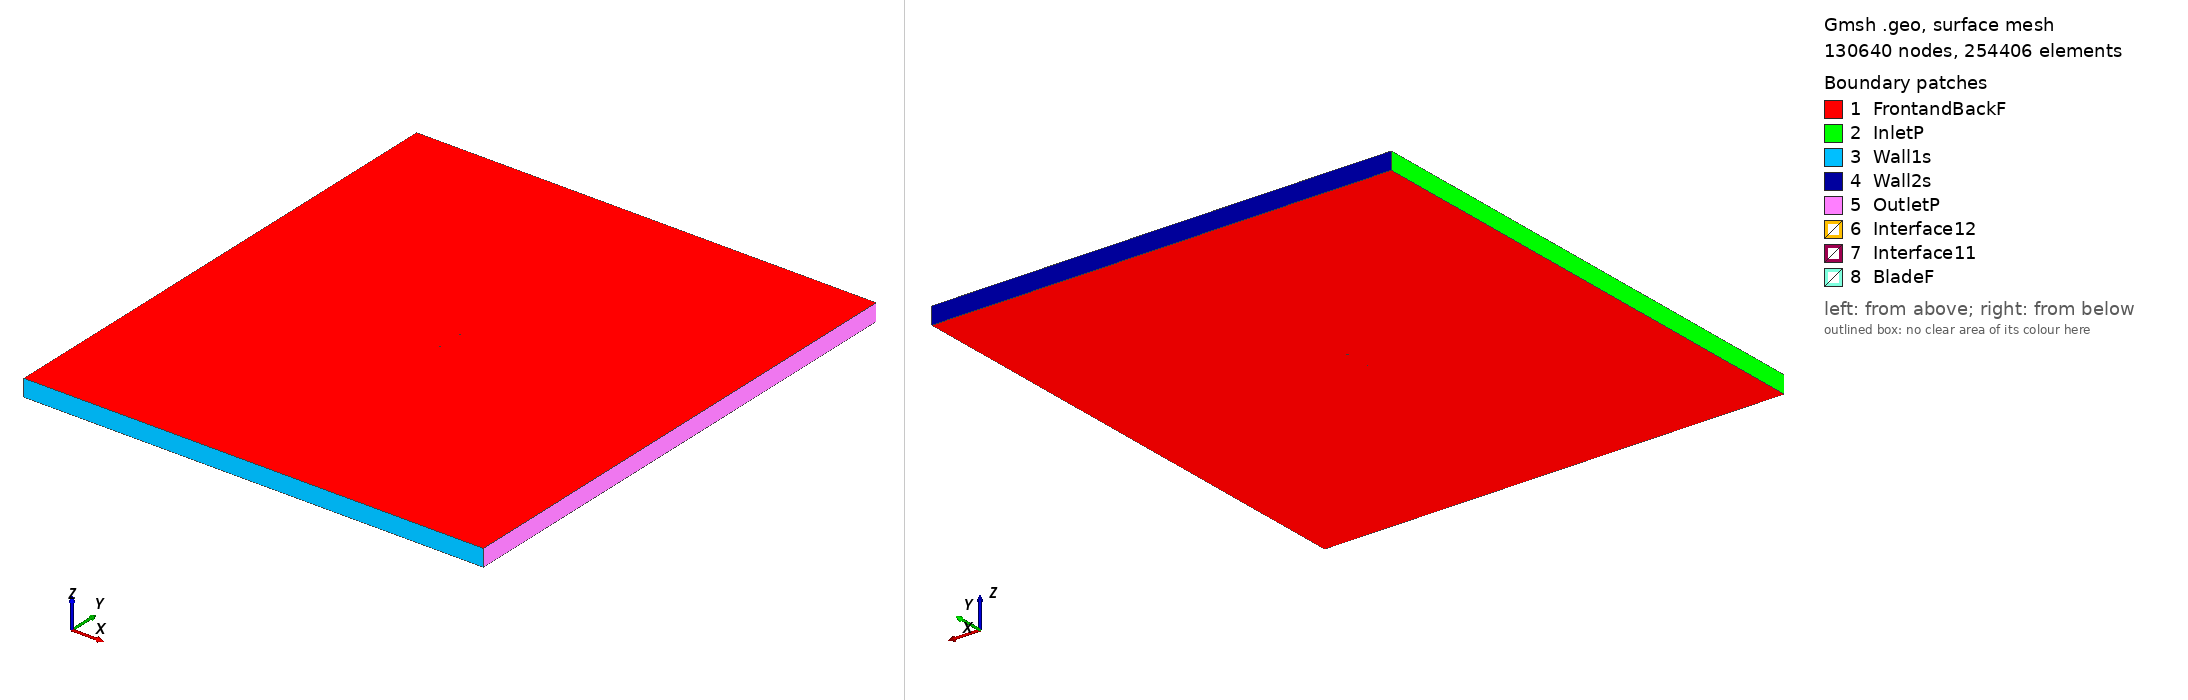

Gmsh geometry script, surface-meshed: 130640 nodes, 254406 surface elements. Boundary patches (legend numbers): 1 FrontandBackF, 2 InletP, 3 Wall1s, 4 Wall2s, 5 OutletP, 6 Interface12, 7 Interface11, 8 BladeF. Left view from above one corner, right view from below the opposite corner. Legend entries are the model's physical surfaces. The drawing asked Gmsh for element sizes between 1% and 20% of the model's largest extent; the script's own settings can give other sizes.

=== ag35_tsr_1.7249_aoa_-4.6969.geo (drawn) ===
SetFactory("OpenCASCADE");

Point(1) = {0.075067, 0.745375, 0, 1.0};
Point(2) = {0.074273, 0.745439, 0, 1.0};
Point(3) = {0.072808, 0.745556, 0, 1.0};
Point(4) = {0.071064, 0.745697, 0, 1.0};
Point(5) = {0.069163, 0.745849, 0, 1.0};
Point(6) = {0.067197, 0.746007, 0, 1.0};
Point(7) = {0.065204, 0.746167, 0, 1.0};
Point(8) = {0.063191, 0.746329, 0, 1.0};
Point(9) = {0.061176, 0.746490, 0, 1.0};
Point(10) = {0.059169, 0.746652, 0, 1.0};
Point(11) = {0.057202, 0.746810, 0, 1.0};
Point(12) = {0.055317, 0.746961, 0, 1.0};
Point(13) = {0.053471, 0.747109, 0, 1.0};
Point(14) = {0.051626, 0.747257, 0, 1.0};
Point(15) = {0.049749, 0.747408, 0, 1.0};
Point(16) = {0.047851, 0.747553, 0, 1.0};
Point(17) = {0.045854, 0.747689, 0, 1.0};
Point(18) = {0.043850, 0.747825, 0, 1.0};
Point(19) = {0.041850, 0.747960, 0, 1.0};
Point(20) = {0.039849, 0.748096, 0, 1.0};
Point(21) = {0.037851, 0.748231, 0, 1.0};
Point(22) = {0.035855, 0.748367, 0, 1.0};
Point(23) = {0.033864, 0.748502, 0, 1.0};
Point(24) = {0.031882, 0.748636, 0, 1.0};
Point(25) = {0.029924, 0.748769, 0, 1.0};
Point(26) = {0.028009, 0.748899, 0, 1.0};
Point(27) = {0.026184, 0.749023, 0, 1.0};
Point(28) = {0.024469, 0.749139, 0, 1.0};
Point(29) = {0.022666, 0.749247, 0, 1.0};
Point(30) = {0.020777, 0.749329, 0, 1.0};
Point(31) = {0.018996, 0.749382, 0, 1.0};
Point(32) = {0.017036, 0.749426, 0, 1.0};
Point(33) = {0.015056, 0.749470, 0, 1.0};
Point(34) = {0.013046, 0.749515, 0, 1.0};
Point(35) = {0.011019, 0.749560, 0, 1.0};
Point(36) = {0.008993, 0.749605, 0, 1.0};
Point(37) = {0.006971, 0.749650, 0, 1.0};
Point(38) = {0.004954, 0.749694, 0, 1.0};
Point(39) = {0.002944, 0.749739, 0, 1.0};
Point(40) = {0.000939, 0.749783, 0, 1.0};
Point(41) = {-0.001055, 0.749828, 0, 1.0};
Point(42) = {-0.003031, 0.749872, 0, 1.0};
Point(43) = {-0.004956, 0.749914, 0, 1.0};
Point(44) = {-0.006829, 0.749955, 0, 1.0};
Point(45) = {-0.008707, 0.749980, 0, 1.0};
Point(46) = {-0.010585, 0.749995, 0, 1.0};
Point(47) = {-0.012475, 0.750000, 0, 1.0};
Point(48) = {-0.014369, 0.749993, 0, 1.0};
Point(49) = {-0.016275, 0.749976, 0, 1.0};
Point(50) = {-0.018197, 0.749945, 0, 1.0};
Point(51) = {-0.020140, 0.749901, 0, 1.0};
Point(52) = {-0.022100, 0.749844, 0, 1.0};
Point(53) = {-0.024063, 0.749771, 0, 1.0};
Point(54) = {-0.026026, 0.749685, 0, 1.0};
Point(55) = {-0.027981, 0.749584, 0, 1.0};
Point(56) = {-0.029926, 0.749468, 0, 1.0};
Point(57) = {-0.031861, 0.749337, 0, 1.0};
Point(58) = {-0.033787, 0.749192, 0, 1.0};
Point(59) = {-0.035708, 0.749031, 0, 1.0};
Point(60) = {-0.037626, 0.748853, 0, 1.0};
Point(61) = {-0.039543, 0.748659, 0, 1.0};
Point(62) = {-0.041454, 0.748447, 0, 1.0};
Point(63) = {-0.043359, 0.748218, 0, 1.0};
Point(64) = {-0.045250, 0.747970, 0, 1.0};
Point(65) = {-0.047125, 0.747705, 0, 1.0};
Point(66) = {-0.048979, 0.747423, 0, 1.0};
Point(67) = {-0.050809, 0.747122, 0, 1.0};
Point(68) = {-0.052615, 0.746800, 0, 1.0};
Point(69) = {-0.054400, 0.746455, 0, 1.0};
Point(70) = {-0.056158, 0.746086, 0, 1.0};
Point(71) = {-0.057886, 0.745692, 0, 1.0};
Point(72) = {-0.059582, 0.745270, 0, 1.0};
Point(73) = {-0.061246, 0.744817, 0, 1.0};
Point(74) = {-0.062887, 0.744327, 0, 1.0};
Point(75) = {-0.064494, 0.743800, 0, 1.0};
Point(76) = {-0.066037, 0.743243, 0, 1.0};
Point(77) = {-0.067493, 0.742659, 0, 1.0};
Point(78) = {-0.068838, 0.742057, 0, 1.0};
Point(79) = {-0.070036, 0.741455, 0, 1.0};
Point(80) = {-0.071062, 0.740875, 0, 1.0};
Point(81) = {-0.071906, 0.740337, 0, 1.0};
Point(82) = {-0.072581, 0.739853, 0, 1.0};
Point(83) = {-0.073114, 0.739423, 0, 1.0};
Point(84) = {-0.073534, 0.739042, 0, 1.0};
Point(85) = {-0.073866, 0.738702, 0, 1.0};
Point(86) = {-0.074128, 0.738399, 0, 1.0};
Point(87) = {-0.074334, 0.738123, 0, 1.0};
Point(88) = {-0.074496, 0.737867, 0, 1.0};
Point(89) = {-0.074617, 0.737626, 0, 1.0};
Point(90) = {-0.074699, 0.737399, 0, 1.0};
Point(91) = {-0.074743, 0.737181, 0, 1.0};
Point(92) = {-0.074748, 0.736976, 0, 1.0};
Point(93) = {-0.074717, 0.736777, 0, 1.0};
Point(94) = {-0.074643, 0.736578, 0, 1.0};
Point(95) = {-0.074517, 0.736380, 0, 1.0};
Point(96) = {-0.074342, 0.736189, 0, 1.0};
Point(97) = {-0.074118, 0.736010, 0, 1.0};
Point(98) = {-0.073838, 0.735843, 0, 1.0};
Point(99) = {-0.073498, 0.735687, 0, 1.0};
Point(100) = {-0.073089, 0.735538, 0, 1.0};
Point(101) = {-0.072590, 0.735393, 0, 1.0};
Point(102) = {-0.071974, 0.735251, 0, 1.0};
Point(103) = {-0.071198, 0.735111, 0, 1.0};
Point(104) = {-0.070218, 0.734974, 0, 1.0};
Point(105) = {-0.069000, 0.734848, 0, 1.0};
Point(106) = {-0.067554, 0.734742, 0, 1.0};
Point(107) = {-0.065932, 0.734665, 0, 1.0};
Point(108) = {-0.064195, 0.734619, 0, 1.0};
Point(109) = {-0.062388, 0.734602, 0, 1.0};
Point(110) = {-0.060540, 0.734609, 0, 1.0};
Point(111) = {-0.058663, 0.734638, 0, 1.0};
Point(112) = {-0.056770, 0.734685, 0, 1.0};
Point(113) = {-0.054863, 0.734749, 0, 1.0};
Point(114) = {-0.052946, 0.734826, 0, 1.0};
Point(115) = {-0.051021, 0.734915, 0, 1.0};
Point(116) = {-0.049090, 0.735016, 0, 1.0};
Point(117) = {-0.047153, 0.735126, 0, 1.0};
Point(118) = {-0.045211, 0.735246, 0, 1.0};
Point(119) = {-0.043265, 0.735372, 0, 1.0};
Point(120) = {-0.041314, 0.735506, 0, 1.0};
Point(121) = {-0.039360, 0.735644, 0, 1.0};
Point(122) = {-0.037404, 0.735789, 0, 1.0};
Point(123) = {-0.035444, 0.735937, 0, 1.0};
Point(124) = {-0.033482, 0.736090, 0, 1.0};
Point(125) = {-0.031517, 0.736246, 0, 1.0};
Point(126) = {-0.029550, 0.736405, 0, 1.0};
Point(127) = {-0.027580, 0.736566, 0, 1.0};
Point(128) = {-0.025607, 0.736729, 0, 1.0};
Point(129) = {-0.023631, 0.736891, 0, 1.0};
Point(130) = {-0.021656, 0.737053, 0, 1.0};
Point(131) = {-0.019681, 0.737216, 0, 1.0};
Point(132) = {-0.017704, 0.737378, 0, 1.0};
Point(133) = {-0.015727, 0.737540, 0, 1.0};
Point(134) = {-0.013750, 0.737703, 0, 1.0};
Point(135) = {-0.011773, 0.737865, 0, 1.0};
Point(136) = {-0.009797, 0.738028, 0, 1.0};
Point(137) = {-0.007821, 0.738190, 0, 1.0};
Point(138) = {-0.005844, 0.738352, 0, 1.0};
Point(139) = {-0.003867, 0.738515, 0, 1.0};
Point(140) = {-0.001891, 0.738677, 0, 1.0};
Point(141) = {0.000085, 0.738839, 0, 1.0};
Point(142) = {0.002062, 0.739002, 0, 1.0};
Point(143) = {0.004039, 0.739164, 0, 1.0};
Point(144) = {0.006016, 0.739327, 0, 1.0};
Point(145) = {0.007993, 0.739489, 0, 1.0};
Point(146) = {0.009968, 0.739652, 0, 1.0};
Point(147) = {0.011944, 0.739814, 0, 1.0};
Point(148) = {0.013920, 0.739976, 0, 1.0};
Point(149) = {0.015896, 0.740139, 0, 1.0};
Point(150) = {0.017872, 0.740301, 0, 1.0};
Point(151) = {0.019849, 0.740463, 0, 1.0};
Point(152) = {0.021827, 0.740626, 0, 1.0};
Point(153) = {0.023803, 0.740788, 0, 1.0};
Point(154) = {0.025780, 0.740951, 0, 1.0};
Point(155) = {0.027756, 0.741113, 0, 1.0};
Point(156) = {0.029732, 0.741275, 0, 1.0};
Point(157) = {0.031710, 0.741438, 0, 1.0};
Point(158) = {0.033687, 0.741600, 0, 1.0};
Point(159) = {0.035663, 0.741763, 0, 1.0};
Point(160) = {0.037639, 0.741925, 0, 1.0};
Point(161) = {0.039616, 0.742088, 0, 1.0};
Point(162) = {0.041593, 0.742250, 0, 1.0};
Point(163) = {0.043570, 0.742412, 0, 1.0};
Point(164) = {0.045546, 0.742575, 0, 1.0};
Point(165) = {0.047521, 0.742737, 0, 1.0};
Point(166) = {0.049497, 0.742899, 0, 1.0};
Point(167) = {0.051473, 0.743062, 0, 1.0};
Point(168) = {0.053449, 0.743224, 0, 1.0};
Point(169) = {0.055424, 0.743386, 0, 1.0};
Point(170) = {0.057399, 0.743549, 0, 1.0};
Point(171) = {0.059374, 0.743711, 0, 1.0};
Point(172) = {0.061351, 0.743873, 0, 1.0};
Point(173) = {0.063327, 0.744036, 0, 1.0};
Point(174) = {0.065302, 0.744198, 0, 1.0};
Point(175) = {0.067270, 0.744360, 0, 1.0};
Point(176) = {0.069216, 0.744520, 0, 1.0};
Point(177) = {0.071103, 0.744675, 0, 1.0};
Point(178) = {0.072840, 0.744817, 0, 1.0};
Point(179) = {0.074309, 0.744938, 0, 1.0};
Point(180) = {0.075098, 0.745003, 0, 1.0};
Point(181) = {-0.075067, -0.745375, 0, 1.0};
Point(182) = {-0.074273, -0.745439, 0, 1.0};
Point(183) = {-0.072808, -0.745556, 0, 1.0};
Point(184) = {-0.071064, -0.745697, 0, 1.0};
Point(185) = {-0.069163, -0.745849, 0, 1.0};
Point(186) = {-0.067197, -0.746007, 0, 1.0};
Point(187) = {-0.065204, -0.746167, 0, 1.0};
Point(188) = {-0.063191, -0.746329, 0, 1.0};
Point(189) = {-0.061176, -0.746490, 0, 1.0};
Point(190) = {-0.059169, -0.746652, 0, 1.0};
Point(191) = {-0.057202, -0.746810, 0, 1.0};
Point(192) = {-0.055317, -0.746961, 0, 1.0};
Point(193) = {-0.053471, -0.747109, 0, 1.0};
Point(194) = {-0.051626, -0.747257, 0, 1.0};
Point(195) = {-0.049749, -0.747408, 0, 1.0};
Point(196) = {-0.047851, -0.747553, 0, 1.0};
Point(197) = {-0.045854, -0.747689, 0, 1.0};
Point(198) = {-0.043850, -0.747825, 0, 1.0};
Point(199) = {-0.041850, -0.747960, 0, 1.0};
Point(200) = {-0.039849, -0.748096, 0, 1.0};
Point(201) = {-0.037851, -0.748231, 0, 1.0};
Point(202) = {-0.035855, -0.748367, 0, 1.0};
Point(203) = {-0.033864, -0.748502, 0, 1.0};
Point(204) = {-0.031882, -0.748636, 0, 1.0};
Point(205) = {-0.029924, -0.748769, 0, 1.0};
Point(206) = {-0.028009, -0.748899, 0, 1.0};
Point(207) = {-0.026184, -0.749023, 0, 1.0};
Point(208) = {-0.024469, -0.749139, 0, 1.0};
Point(209) = {-0.022666, -0.749247, 0, 1.0};
Point(210) = {-0.020777, -0.749329, 0, 1.0};
Point(211) = {-0.018996, -0.749382, 0, 1.0};
Point(212) = {-0.017036, -0.749426, 0, 1.0};
Point(213) = {-0.015056, -0.749470, 0, 1.0};
Point(214) = {-0.013046, -0.749515, 0, 1.0};
Point(215) = {-0.011019, -0.749560, 0, 1.0};
Point(216) = {-0.008993, -0.749605, 0, 1.0};
Point(217) = {-0.006971, -0.749650, 0, 1.0};
Point(218) = {-0.004954, -0.749694, 0, 1.0};
Point(219) = {-0.002944, -0.749739, 0, 1.0};
Point(220) = {-0.000939, -0.749783, 0, 1.0};
Point(221) = {0.001055, -0.749828, 0, 1.0};
Point(222) = {0.003031, -0.749872, 0, 1.0};
Point(223) = {0.004956, -0.749914, 0, 1.0};
Point(224) = {0.006829, -0.749955, 0, 1.0};
Point(225) = {0.008707, -0.749980, 0, 1.0};
Point(226) = {0.010585, -0.749995, 0, 1.0};
Point(227) = {0.012475, -0.750000, 0, 1.0};
Point(228) = {0.014369, -0.749993, 0, 1.0};
Point(229) = {0.016275, -0.749976, 0, 1.0};
Point(230) = {0.018197, -0.749945, 0, 1.0};
Point(231) = {0.020140, -0.749901, 0, 1.0};
Point(232) = {0.022100, -0.749844, 0, 1.0};
Point(233) = {0.024063, -0.749771, 0, 1.0};
Point(234) = {0.026026, -0.749685, 0, 1.0};
Point(235) = {0.027981, -0.749584, 0, 1.0};
Point(236) = {0.029926, -0.749468, 0, 1.0};
Point(237) = {0.031861, -0.749337, 0, 1.0};
Point(238) = {0.033787, -0.749192, 0, 1.0};
Point(239) = {0.035708, -0.749031, 0, 1.0};
Point(240) = {0.037626, -0.748853, 0, 1.0};
Point(241) = {0.039543, -0.748659, 0, 1.0};
Point(242) = {0.041454, -0.748447, 0, 1.0};
Point(243) = {0.043359, -0.748218, 0, 1.0};
Point(244) = {0.045250, -0.747970, 0, 1.0};
Point(245) = {0.047125, -0.747705, 0, 1.0};
Point(246) = {0.048979, -0.747423, 0, 1.0};
Point(247) = {0.050809, -0.747122, 0, 1.0};
Point(248) = {0.052615, -0.746800, 0, 1.0};
Point(249) = {0.054400, -0.746455, 0, 1.0};
Point(250) = {0.056158, -0.746086, 0, 1.0};
Point(251) = {0.057886, -0.745692, 0, 1.0};
Point(252) = {0.059582, -0.745270, 0, 1.0};
Point(253) = {0.061246, -0.744817, 0, 1.0};
Point(254) = {0.062887, -0.744327, 0, 1.0};
Point(255) = {0.064494, -0.743800, 0, 1.0};
Point(256) = {0.066037, -0.743243, 0, 1.0};
Point(257) = {0.067493, -0.742659, 0, 1.0};
Point(258) = {0.068838, -0.742057, 0, 1.0};
Point(259) = {0.070036, -0.741455, 0, 1.0};
Point(260) = {0.071062, -0.740875, 0, 1.0};
Point(261) = {0.071906, -0.740337, 0, 1.0};
Point(262) = {0.072581, -0.739853, 0, 1.0};
Point(263) = {0.073114, -0.739423, 0, 1.0};
Point(264) = {0.073534, -0.739042, 0, 1.0};
Point(265) = {0.073866, -0.738702, 0, 1.0};
Point(266) = {0.074128, -0.738399, 0, 1.0};
Point(267) = {0.074334, -0.738123, 0, 1.0};
Point(268) = {0.074496, -0.737867, 0, 1.0};
Point(269) = {0.074617, -0.737626, 0, 1.0};
Point(270) = {0.074699, -0.737399, 0, 1.0};
Point(271) = {0.074743, -0.737181, 0, 1.0};
Point(272) = {0.074748, -0.736976, 0, 1.0};
Point(273) = {0.074717, -0.736777, 0, 1.0};
Point(274) = {0.074643, -0.736578, 0, 1.0};
Point(275) = {0.074517, -0.736380, 0, 1.0};
Point(276) = {0.074342, -0.736189, 0, 1.0};
Point(277) = {0.074118, -0.736010, 0, 1.0};
Point(278) = {0.073838, -0.735843, 0, 1.0};
Point(279) = {0.073498, -0.735687, 0, 1.0};
Point(280) = {0.073089, -0.735538, 0, 1.0};
Point(281) = {0.072590, -0.735393, 0, 1.0};
Point(282) = {0.071974, -0.735251, 0, 1.0};
Point(283) = {0.071198, -0.735111, 0, 1.0};
Point(284) = {0.070218, -0.734974, 0, 1.0};
Point(285) = {0.069000, -0.734848, 0, 1.0};
Point(286) = {0.067554, -0.734742, 0, 1.0};
Point(287) = {0.065932, -0.734665, 0, 1.0};
Point(288) = {0.064195, -0.734619, 0, 1.0};
Point(289) = {0.062388, -0.734602, 0, 1.0};
Point(290) = {0.060540, -0.734609, 0, 1.0};
Point(291) = {0.058663, -0.734638, 0, 1.0};
Point(292) = {0.056770, -0.734685, 0, 1.0};
Point(293) = {0.054863, -0.734749, 0, 1.0};
Point(294) = {0.052946, -0.734826, 0, 1.0};
Point(295) = {0.051021, -0.734915, 0, 1.0};
Point(296) = {0.049090, -0.735016, 0, 1.0};
Point(297) = {0.047153, -0.735126, 0, 1.0};
Point(298) = {0.045211, -0.735246, 0, 1.0};
Point(299) = {0.043265, -0.735372, 0, 1.0};
Point(300) = {0.041314, -0.735506, 0, 1.0};
Point(301) = {0.039360, -0.735644, 0, 1.0};
Point(302) = {0.037404, -0.735789, 0, 1.0};
Point(303) = {0.035444, -0.735937, 0, 1.0};
Point(304) = {0.033482, -0.736090, 0, 1.0};
Point(305) = {0.031517, -0.736246, 0, 1.0};
Point(306) = {0.029550, -0.736405, 0, 1.0};
Point(307) = {0.027580, -0.736566, 0, 1.0};
Point(308) = {0.025607, -0.736729, 0, 1.0};
Point(309) = {0.023631, -0.736891, 0, 1.0};
Point(310) = {0.021656, -0.737053, 0, 1.0};
Point(311) = {0.019681, -0.737216, 0, 1.0};
Point(312) = {0.017704, -0.737378, 0, 1.0};
Point(313) = {0.015727, -0.737540, 0, 1.0};
Point(314) = {0.013750, -0.737703, 0, 1.0};
Point(315) = {0.011773, -0.737865, 0, 1.0};
Point(316) = {0.009797, -0.738028, 0, 1.0};
Point(317) = {0.007821, -0.738190, 0, 1.0};
Point(318) = {0.005844, -0.738352, 0, 1.0};
Point(319) = {0.003867, -0.738515, 0, 1.0};
Point(320) = {0.001891, -0.738677, 0, 1.0};
Point(321) = {-0.000085, -0.738839, 0, 1.0};
Point(322) = {-0.002062, -0.739002, 0, 1.0};
Point(323) = {-0.004039, -0.739164, 0, 1.0};
Point(324) = {-0.006016, -0.739327, 0, 1.0};
Point(325) = {-0.007993, -0.739489, 0, 1.0};
Point(326) = {-0.009968, -0.739652, 0, 1.0};
Point(327) = {-0.011944, -0.739814, 0, 1.0};
Point(328) = {-0.013920, -0.739976, 0, 1.0};
Point(329) = {-0.015896, -0.740139, 0, 1.0};
Point(330) = {-0.017872, -0.740301, 0, 1.0};
Point(331) = {-0.019849, -0.740463, 0, 1.0};
Point(332) = {-0.021827, -0.740626, 0, 1.0};
Point(333) = {-0.023803, -0.740788, 0, 1.0};
Point(334) = {-0.025780, -0.740951, 0, 1.0};
Point(335) = {-0.027756, -0.741113, 0, 1.0};
Point(336) = {-0.029732, -0.741275, 0, 1.0};
Point(337) = {-0.031710, -0.741438, 0, 1.0};
Point(338) = {-0.033687, -0.741600, 0, 1.0};
Point(339) = {-0.035663, -0.741763, 0, 1.0};
Point(340) = {-0.037639, -0.741925, 0, 1.0};
Point(341) = {-0.039616, -0.742088, 0, 1.0};
Point(342) = {-0.041593, -0.742250, 0, 1.0};
Point(343) = {-0.043570, -0.742412, 0, 1.0};
Point(344) = {-0.045546, -0.742575, 0, 1.0};
Point(345) = {-0.047521, -0.742737, 0, 1.0};
Point(346) = {-0.049497, -0.742899, 0, 1.0};
Point(347) = {-0.051473, -0.743062, 0, 1.0};
Point(348) = {-0.053449, -0.743224, 0, 1.0};
Point(349) = {-0.055424, -0.743386, 0, 1.0};
Point(350) = {-0.057399, -0.743549, 0, 1.0};
Point(351) = {-0.059374, -0.743711, 0, 1.0};
Point(352) = {-0.061351, -0.743873, 0, 1.0};
Point(353) = {-0.063327, -0.744036, 0, 1.0};
Point(354) = {-0.065302, -0.744198, 0, 1.0};
Point(355) = {-0.067270, -0.744360, 0, 1.0};
Point(356) = {-0.069216, -0.744520, 0, 1.0};
Point(357) = {-0.071103, -0.744675, 0, 1.0};
Point(358) = {-0.072840, -0.744817, 0, 1.0};
Point(359) = {-0.074309, -0.744938, 0, 1.0};
Point(360) = {-0.075098, -0.745003, 0, 1.0};

// Lines: first blade (splines 1-4)
Spline(1) = {1:58};
Spline(2) = {58:124};
Spline(3) = {124:180};
Spline(4) = {180,1};

// Lines: second blade (splines 5-8)
Spline(5) = {181:238};
Spline(6) = {238:304};
Spline(7) = {304:360};
Spline(8) = {360,181};

// Outer domain (points 20001-4 and lines)
Point(361) = {-13.50000000, -15.00000000, 0, 1.0};
Point(362) = {-13.50000000, 15.00000000, 0, 1.0};
Point(363) = {13.50000000, 15.00000000, 0, 1.0};
Point(364) = {13.50000000, -15.00000000, 0, 1.0};
Line(11) = {361, 362};
Line(12) = {362, 363};
Line(13) = {363, 364};
Line(14) = {361, 364};

// Interface (between moving and stationary domain) (circles)
Circle(9) = {0, 0, 0, 0.80000000, 0, 2*Pi};
Circle(10) = {0, 0, 0, 0.80000000, 0, 2*Pi};

// Loops collect Lines/Splines/etc (blade1, blade2, domain, first circle)
Line Loop(1) = {1:4};
Line Loop(2) = {5:8};
Line Loop(3) = {11,12,13,-14};
Line Loop(4) = {9};

// BooleanDifference cuts out the circle/interface from the domain
Plane Surface(1) = {3};
Plane Surface(2) = {4};
BooleanDifference{ Surface{1}; Delete;}{ Surface{2}; Delete;}

// This one cuts out the blades from the inner circle/interface
Line Loop(6) = {10};
Plane Surface(5) = {6};
Plane Surface(6) = {1};
Plane Surface(7) = {2};
BooleanDifference{ Surface{5}; Delete;}{ Surface{6,7}; Delete;}

// extrude to 3rd dimension
Extrude {0, 0, 1} {Surface{1}; Surface{5}; Layers{1}; Recombine;}

// Physical Surfaces are the named boundaries (patches)
Physical Surface("Interface11") = {12};
Physical Surface("Interface12") = {10};

// sides of domain
Physical Surface("InletP") = {6};
Physical Surface("OutletP") = {9};

// top and bottom of domain
Physical Surface("Wall1s") = {7};
Physical Surface("Wall2s") = {8};

// Check FrontandBackF by ensuring there is nothing in the 3rd dimension
Physical Surface("FrontandBackF") = {1,11,5,21};
Physical Surface("BladeF") = {13:20};
Physical Volume("Turbine") = {2};
Physical Volume("Farfield") = {1};

// settings for airfoil boundary layer
Field[1] = BoundaryLayer;
Field[1].EdgesList = {1:8};
Field[1].hwall_n = 1e-3;
Field[1].thickness = 1.5e-2;
Field[1].ratio = 1.05;
Field[1].Quads = 1;
BoundaryLayer Field = 1;

// control points for mesh (blade and interface)
// floor((arc length / 1.5mm)/ 6) -> Transfinite Line
Transfinite Line {1,2,3,5,6,7} = 33 Using Progression 1;
Transfinite Line {4,8} = 1 Using Progression 1;
Transfinite Line {9, 15} = 800 Using Progression 1;

// For more information on gmsh syntax, visit http://gmsh.info/doc/texinfo/gmsh.html
